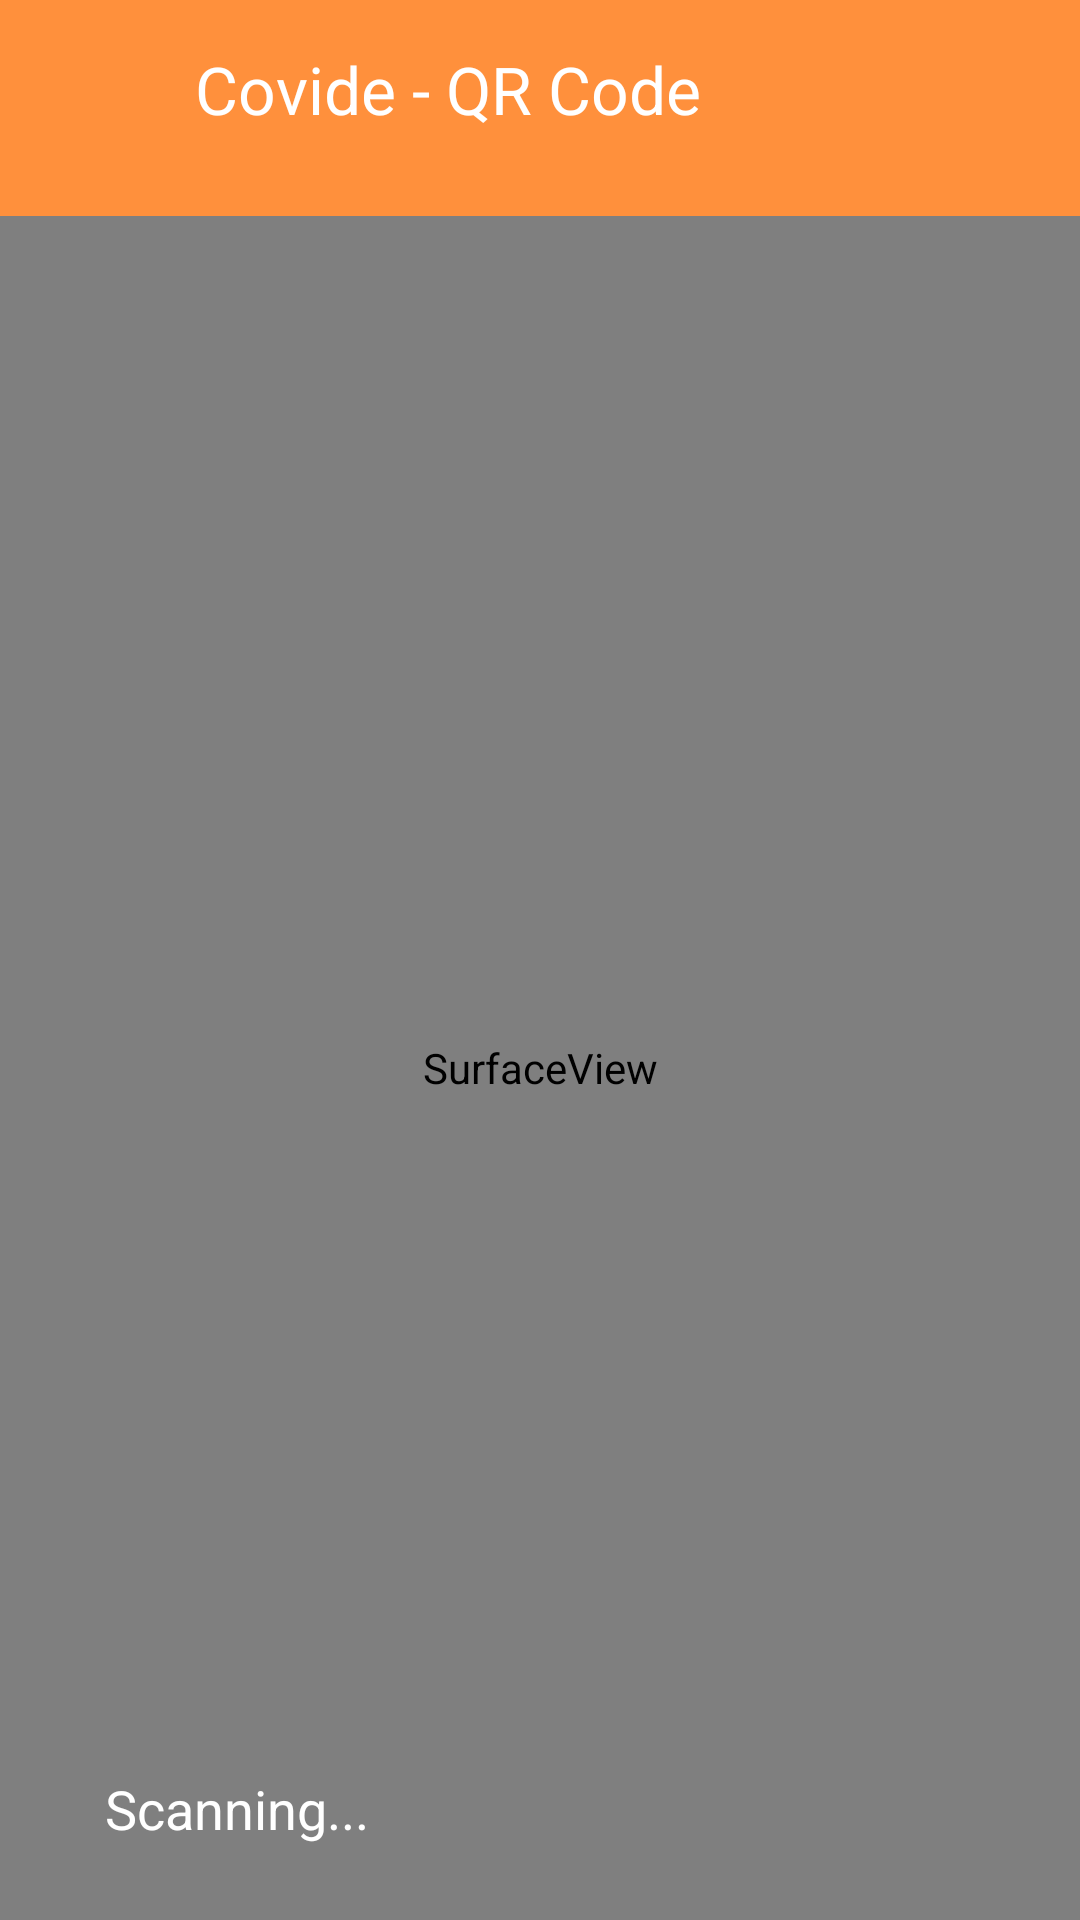

Layout XML and referenced resources for this Android screen:
<!-- AndroidManifest.xml: application theme Theme.Covide -->
<!-- res/layout/activity_qrcoding.xml -->
<?xml version="1.0" encoding="utf-8"?>
<FrameLayout xmlns:android="http://schemas.android.com/apk/res/android"
    xmlns:app="http://schemas.android.com/apk/res-auto"
    xmlns:tools="http://schemas.android.com/tools"
    android:layout_width="match_parent"
    android:layout_height="match_parent"
    tools:context=".QRCoding">

    <LinearLayout
        android:layout_width="match_parent"
        android:layout_height="match_parent"
        android:orientation="vertical">

        
        <FrameLayout
            android:background="@color/orange"
            android:paddingHorizontal="10dp"
            android:paddingTop="15dp"
            android:paddingBottom="10dp"
            android:layout_width="match_parent"
            android:layout_height="wrap_content">
            <LinearLayout
                android:gravity="center"
                android:layout_width="match_parent"
                android:layout_height="wrap_content"
                android:orientation="horizontal">
                <ImageView
                    android:layout_marginStart="5dp"
                    android:layout_marginEnd="10dp"
                    android:clickable="true"
                    android:focusable="true"
                    android:id="@+id/gobackImage"
                    android:onClick="gobackClicked"
                    android:layout_gravity="start|center_vertical"
                    android:layout_width="40dp"
                    android:layout_height="40dp" />
                <LinearLayout
                    android:layout_width="match_parent"
                    android:layout_height="wrap_content"
                    android:orientation="vertical">
                    <TextView
                        android:textSize="22sp"
                        android:id="@+id/appTitle"
                        android:text="Covide - QR Code"
                        android:textColor="@android:color/white"
                        android:layout_width="match_parent"
                        android:layout_height="wrap_content"
                        android:gravity="center_vertical" />
                    <TextView
                        android:visibility="invisible"
                        android:paddingHorizontal="10dp"
                        android:id="@+id/connectionIndicator"
                        android:layout_gravity="center"
                        android:textSize="13sp"
                        android:textColor="@color/gray"
                        android:layout_width="match_parent"
                        android:layout_height="wrap_content"
                        android:text="Connecting" />
                </LinearLayout>
            </LinearLayout>

            <ImageView
                android:clickable="true"
                android:focusable="true"
                android:layout_gravity="end|center_vertical"
                android:layout_marginHorizontal="10dp"
                android:onClick="listClicked"
                android:id="@+id/qrcodeListImage"
                android:layout_width="40dp"
                android:layout_height="40dp" />
        </FrameLayout>

        <SurfaceView
            android:id="@+id/surfaceView"
            android:layout_width="match_parent"
            android:layout_height="match_parent" />

    </LinearLayout>

    
    <TextView
        android:layout_gravity="bottom"
        android:layout_width="match_parent"
        android:layout_height="wrap_content"
        android:textSize="@dimen/buttontextsize"
        android:id="@+id/status"
        android:background="@drawable/button"
        android:paddingHorizontal="15dp"
        android:paddingVertical="15dp"
        android:layout_marginHorizontal="20dp"
        android:layout_marginVertical="10dp"
        android:textColor="@color/white"
        android:text="Scanning..." />

</FrameLayout>
<!-- resources referenced by this layout -->
<resources>
  <color name="gray">#676767</color>
  <color name="orange">#FF903C</color>
  <color name="white">#FFFFFFFF</color>
  <dimen name="buttontextsize">18sp</dimen>
  <style name="Theme.Covide" parent="Theme.MaterialComponents.DayNight.NoActionBar">
          
          <item name="colorPrimary">@color/purple_500</item>
          <item name="colorPrimaryVariant">@color/purple_700</item>
          <item name="colorOnPrimary">@color/white</item>
          
          <item name="colorSecondary">@color/teal_200</item>
          <item name="colorSecondaryVariant">@color/teal_700</item>
          <item name="colorOnSecondary">@color/black</item>
          
          <item name="android:statusBarColor" tools:targetApi="l">?attr/colorPrimaryVariant</item>
          
      </style>
  <color name="purple_500">#FF6200EE</color>
  <color name="purple_700">#FF3700B3</color>
  <color name="teal_200">#FF03DAC5</color>
  <color name="teal_700">#FF018786</color>
  <color name="black">#FF000000</color>
</resources>
